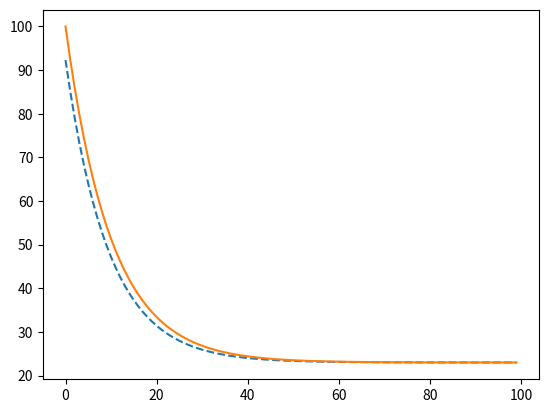

The matplotlib source for this figure:
# -*- coding: utf-8 -*-
"""
Created on Wed Sep 12 18:49:31 2018

@author: Andreas Larsen
"""

from matplotlib import pyplot as plt
import math

# Returns the slope of the function
def slope(yn,r,Tamb):
     dy = -r*(yn - Tamb)
     return(dy)

def euler(x,y,h,r,Tamb):
    yl=[]    # All values of y expressed as a list - Used for plotting y-coordinate of the numeric solution
    gl=[]    # All values of g expressed as a list - Used for plotting y-coordinate of the real solution
    i=[]    # All values of i expressed as a list - Used for plotting x-coordinate
    C = -((-y + Tamb)/math.e**(-r*x))    # Calculates C for the real solution
    while x < 100:
        y +=  h * slope(y,r,Tamb)                    # Calculates the next value of y
        yl.append(y)                            # Adds y to the list of all y's
        g = C*math.e**(-r*x) + Tamb             # Calculates the real solution
        gl.append(g)                            # Adds g to the list of all g's 
        i.append(x)                             # Adds x to the list of all x's
        x += h                                  # Increments x with the step lenght    
    plt.plot(i,yl, linestyle="dashed")      # Plots (x,y) for the numeric solution
    plt.plot(i,gl)                          # Plots (x,y) for the real solution
    

euler(0,100,1,0.1,23)
# =============================================================================
# euler(x,y,h,r,Tamb) 

# y    # Initial value of y
# x    # Initial value of x
# h    # Step lenght
# r    # Heat permeability
# Tamb # Ambient temperature
# =============================================================================